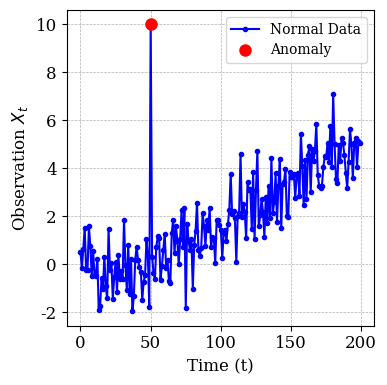

This chart was generated by the following Python code: (Note: this script raises an exception after producing the figure.)
import numpy as np
import pandas as pd
import matplotlib.pyplot as plt
from matplotlib import rcParams
import seaborn as sns

# Set seed for reproducibility
np.random.seed(42)

# Generate time series data
n = 200  # Total number of observations
t = np.arange(n)

# Stable period data (t = 0 to 49)
stable_period = 50
stable_mean = 0
stable_std = 1
stable_data = np.random.normal(loc=stable_mean, scale=stable_std, size=stable_period)

# Spike anomaly at t = 50
spike_value = 10  # Magnitude of the spike
spike_data = np.array([spike_value])

# Drift period data (t = 51 to 199)
drift_period = n - stable_period - 1
drift = np.linspace(0, 5, drift_period)  # Linear drift from 0 to 5
drift_data = np.random.normal(loc=drift, scale=stable_std)

# Combine all data into a single time series
X_t = np.concatenate([stable_data, spike_data, drift_data])

# Identify anomalies (here, the spike at t = 50)
anomaly_indices = [stable_period]  # Index of the anomaly
anomaly_values = X_t[anomaly_indices]  # Value(s) of the anomaly

# Create a DataFrame to facilitate plotting with Seaborn
data_type = ['Normal'] * n  # Initialize all data points as 'Normal'
for idx in anomaly_indices:
    data_type[idx] = 'Anomaly'  # Mark anomalies
df = pd.DataFrame({'Time': t, 'Observation': X_t, 'Type': data_type})

# Plot with consistent colors and scientific layout adjustments
plt.figure(figsize=(14, 6))

# Colors for the plot
normal_color = 'blue'
anomaly_color = 'red'

# Styling parameters for scientific papers
rcParams['font.family'] = 'serif'
rcParams['font.size'] = 12
rcParams['figure.figsize'] = (4, 4)
rcParams['savefig.dpi'] = 300
rcParams['figure.dpi'] = 300

# ------------- Run chart (Time Series) -------------
plt.figure()
plt.plot(df['Time'],
         df['Observation'],
         marker='o',
         linestyle='-',
         markersize=3,
         color=normal_color,
         label='Normal Data')

# Highlight anomaly data point(s)
anomaly_data = df[df['Type'] == 'Anomaly']
plt.plot(anomaly_data['Time'],
         anomaly_data['Observation'],
         'o',
         markersize=8,
         color=anomaly_color,
         label='Anomaly')

plt.xlabel('Time (t)', fontsize=12)
plt.ylabel('Observation $X_t$', fontsize=12)
plt.legend(fontsize=10)
# plt.title("Time Series", fontsize=14)
plt.grid(True, linestyle='--', linewidth=0.5)
plt.tight_layout()
plt.savefig('printed/run_chart_with_anomaly.png')
plt.close()

# ------------- Distribution chart -------------
plt.figure()

dist = sns.histplot(
    data=df,
    kde=True,
    x='Observation',
    hue='Type',
    bins=30,
    multiple='stack',
    edgecolor='black',
    palette={'Normal': normal_color, 'Anomaly': anomaly_color}
)

plt.xlabel('Observation $X_t$', fontsize=12)
plt.ylabel('Frequency', fontsize=12)
# plt.title("Distribution", fontsize=14)
dist.legend_.set_title(None)
plt.tight_layout()
plt.savefig('printed/distribution_chart_with_anomaly.png')
plt.close()

# Adjust layout and display plots
plt.tight_layout()
plt.show()
